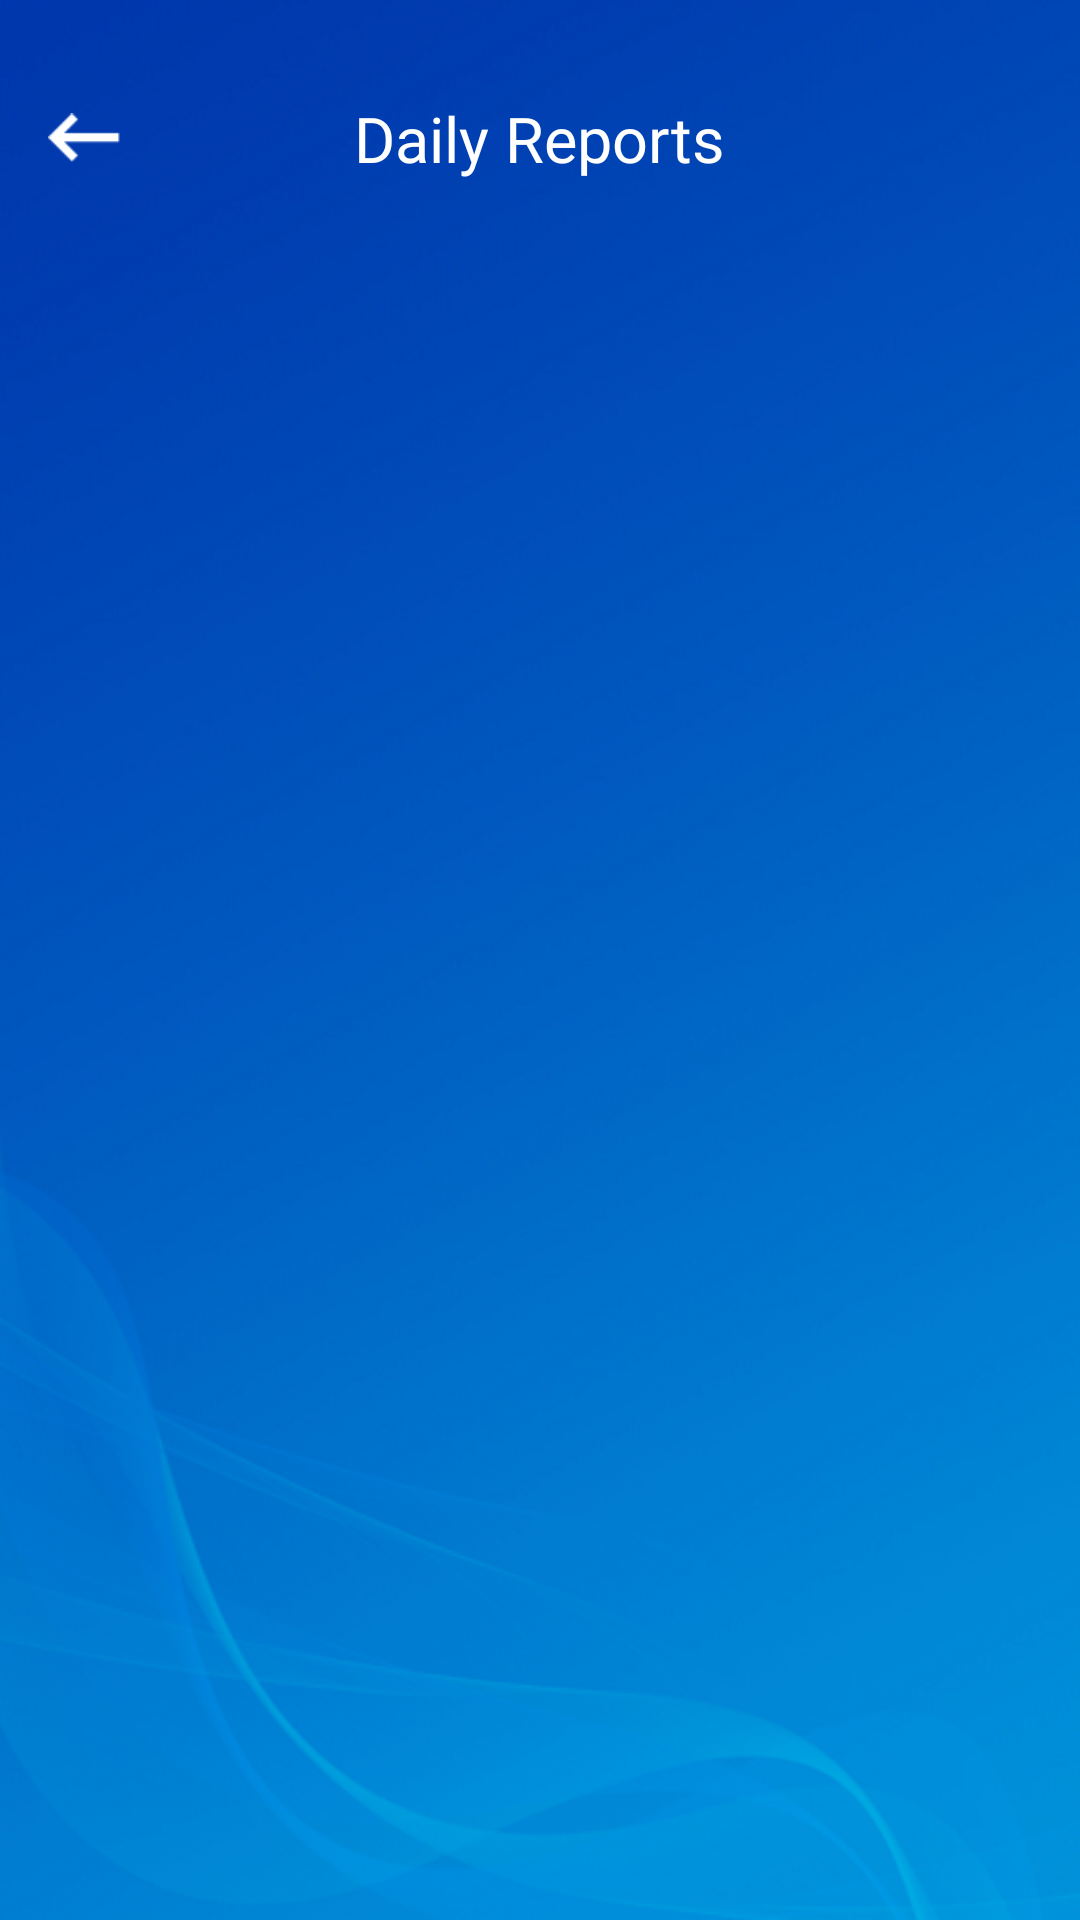

This screen was rendered from an Android layout file. Write that file and the resources it references.
<!-- AndroidManifest.xml: application theme Theme.SurveyApp -->
<!-- res/layout/activity_daily_report.xml -->
<?xml version="1.0" encoding="utf-8"?>
<RelativeLayout xmlns:android="http://schemas.android.com/apk/res/android"
    xmlns:app="http://schemas.android.com/apk/res-auto"
    xmlns:tools="http://schemas.android.com/tools"
    android:layout_width="match_parent"
    android:layout_height="match_parent"
    android:background="@drawable/loginbg"
    tools:context=".Ui.Activity.DailyReportActivity">


    <RelativeLayout
        android:id="@+id/rly_topactionbar1"
        android:layout_width="match_parent"
        android:layout_height="wrap_content"
        android:layout_marginHorizontal="16dp"
        android:layout_marginTop="32dp">

        <ImageView
            android:id="@+id/back1_rep_daily"
            android:layout_width="24dp"
            android:layout_height="24dp"
            android:layout_centerVertical="true"

            android:src="@drawable/backbtn" />
        <TextView
            android:id="@+id/tv_header"
            android:layout_width="wrap_content"
            android:layout_height="wrap_content"
            android:textColor="@color/white"
            android:textSize="@dimen/dp21"
            android:layout_centerInParent="true"
            android:fontFamily="@font/quicksand_bold"
            android:text="Daily Reports"/>

    </RelativeLayout>


    <androidx.recyclerview.widget.RecyclerView
        android:id="@+id/rec_report"
        android:layout_width="match_parent"
        android:layout_height="wrap_content"
        android:layout_marginTop="@dimen/dp30"
        android:layout_marginBottom="@dimen/dp50"
        android:layout_below="@+id/rly_topactionbar1"/>
</RelativeLayout>
<!-- resources referenced by this layout -->
<resources>
  <color name="white">#FFFFFFFF</color>
  <dimen name="dp21">21dp</dimen>
  <dimen name="dp30">30dp</dimen>
  <dimen name="dp50">50dp</dimen>
  <!-- drawable backbtn: png bitmap (drawable, 348 bytes) -->
  <!-- drawable loginbg: png bitmap (drawable, 209623 bytes) -->
  <style name="Theme.SurveyApp" parent="Theme.MaterialComponents.DayNight.DarkActionBar">
          
          <item name="colorPrimary">@color/purple_500</item>
          <item name="colorPrimaryVariant">@android:color/transparent</item>
          <item name="colorOnPrimary">@color/white</item>
          <item name="android:windowTranslucentStatus" tools:targetApi="kitkat">true</item>
          <item name="android:windowTranslucentNavigation" tools:targetApi="kitkat">true</item>
          
          <item name="colorSecondary">@color/teal_200</item>
          <item name="colorSecondaryVariant">@color/teal_700</item>
          <item name="colorOnSecondary">@color/black</item>
          
          <item name="android:statusBarColor" tools:targetApi="l">?attr/colorPrimaryVariant</item>
          
      </style>
  <color name="purple_500">#FF6200EE</color>
  <color name="teal_200">#263238</color>
  <color name="teal_700">#FF018786</color>
  <color name="black">#FF000000</color>
</resources>
